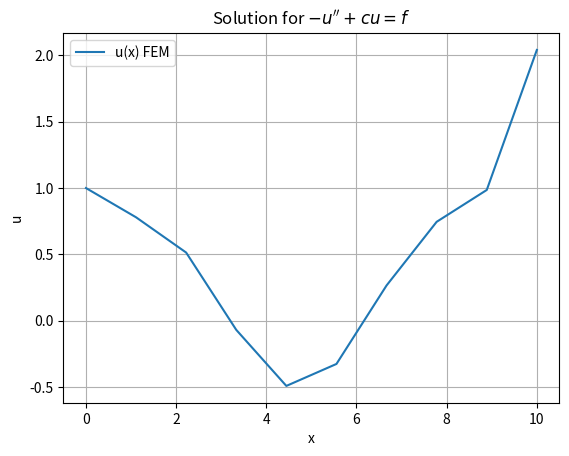

Write Python code to recreate this figure.
import numpy as np
from matplotlib import pyplot as plt

def f(x):
    return np.sin(x) 

def create_mesh(distance, nodes):
    return np.linspace(0, distance, nodes)



def solve_fem_1d_dd(L, N, c, u0, uL):
    A, B, x = create_matrix_vector_mesh(L, N, c)

    # Dirichlet at x=0
    A[0, :] = 0
    A[0, 0] = 1
    B[0] = u0

    # Dirichlet at x=L
    A[-1, :] = 0
    A[-1, -1] = 1
    B[-1] = uL

    # solve the linear system
    u = np.linalg.solve(A, B)
    return x, u



def solve_fem_1d_nd(L, N, c, u0_prime, uL):
    A, B, x = create_matrix_vector_mesh(L, N, c)

    # last node (Dirichlet at x=L)
    A[-1, :] = 0
    A[-1, -1] = 1
    B[-1] = uL

    # Neumann at x=0
    B[0] += u0_prime

    # solve the linear system
    u = np.linalg.solve(A, B)
    return x, u



def solve_fem_1d_dn(L, N, c, u0, uL_prime):
    A, B, x = create_matrix_vector_mesh(L, N, c)

    # last node (Neumann at x=L)
    B[-1] += uL_prime

    # Dirichlet at x=0
    A[0, :] = 0
    A[0, 0] = 1
    B[0] = u0

    # solve the linear system
    u = np.linalg.solve(A, B)
    return x, u



def create_matrix_vector_mesh(L, N, c):
    x = create_mesh(L, N)
    h = x[1] - x[0]

    # reference points
    gauss_points = [(1 - 1/np.sqrt(3))/2, (1 + 1/np.sqrt(3))/2] 
    weight = 0.5

    # matrix and vector Au = B
    A = np.zeros((N, N))
    B = np.zeros(N)

    k_val   = 1.0 / h       # stiffness contribution from -u''
    m_diag  = c * h / 3.0   # diagonal part from +cu (the same index)
    m_off   = c * h / 6.0   # off-diagonal part from +cu  (different index)

    for i in range(N - 1):

        # slope part from -u'':
        A[i, i]     += k_val
        A[i, i+1]   -= k_val
        A[i+1, i]   -= k_val
        A[i+1, i+1] += k_val

        # part from +cu 
        A[i, i]     += m_diag
        A[i, i+1]   += m_off
        A[i+1, i]   += m_off
        A[i+1, i+1] += m_diag

        for gp in gauss_points:
            xi = x[i] + gp * h                          # map to physical element   
            B[i]   += f(xi) * weight * h * (1 - gp)     # weight for node i
            B[i+1] += f(xi) * weight * h * gp           # weight for node i+1

    return A, B, x



if __name__ == '__main__':  
    x_plot, u_sol = solve_fem_1d_dn(10, 10, 1, 1, 2)

    for i in range(10):
        print(f"x: {x_plot[i]:.2f} u: {u_sol[i]:.4f}")

    plt.plot(x_plot, u_sol, label='u(x) FEM')
    plt.title("Solution for $-u'' + cu = f$")
    plt.xlabel("x")
    plt.ylabel("u")
    plt.grid(True)
    plt.legend()
    plt.show()
